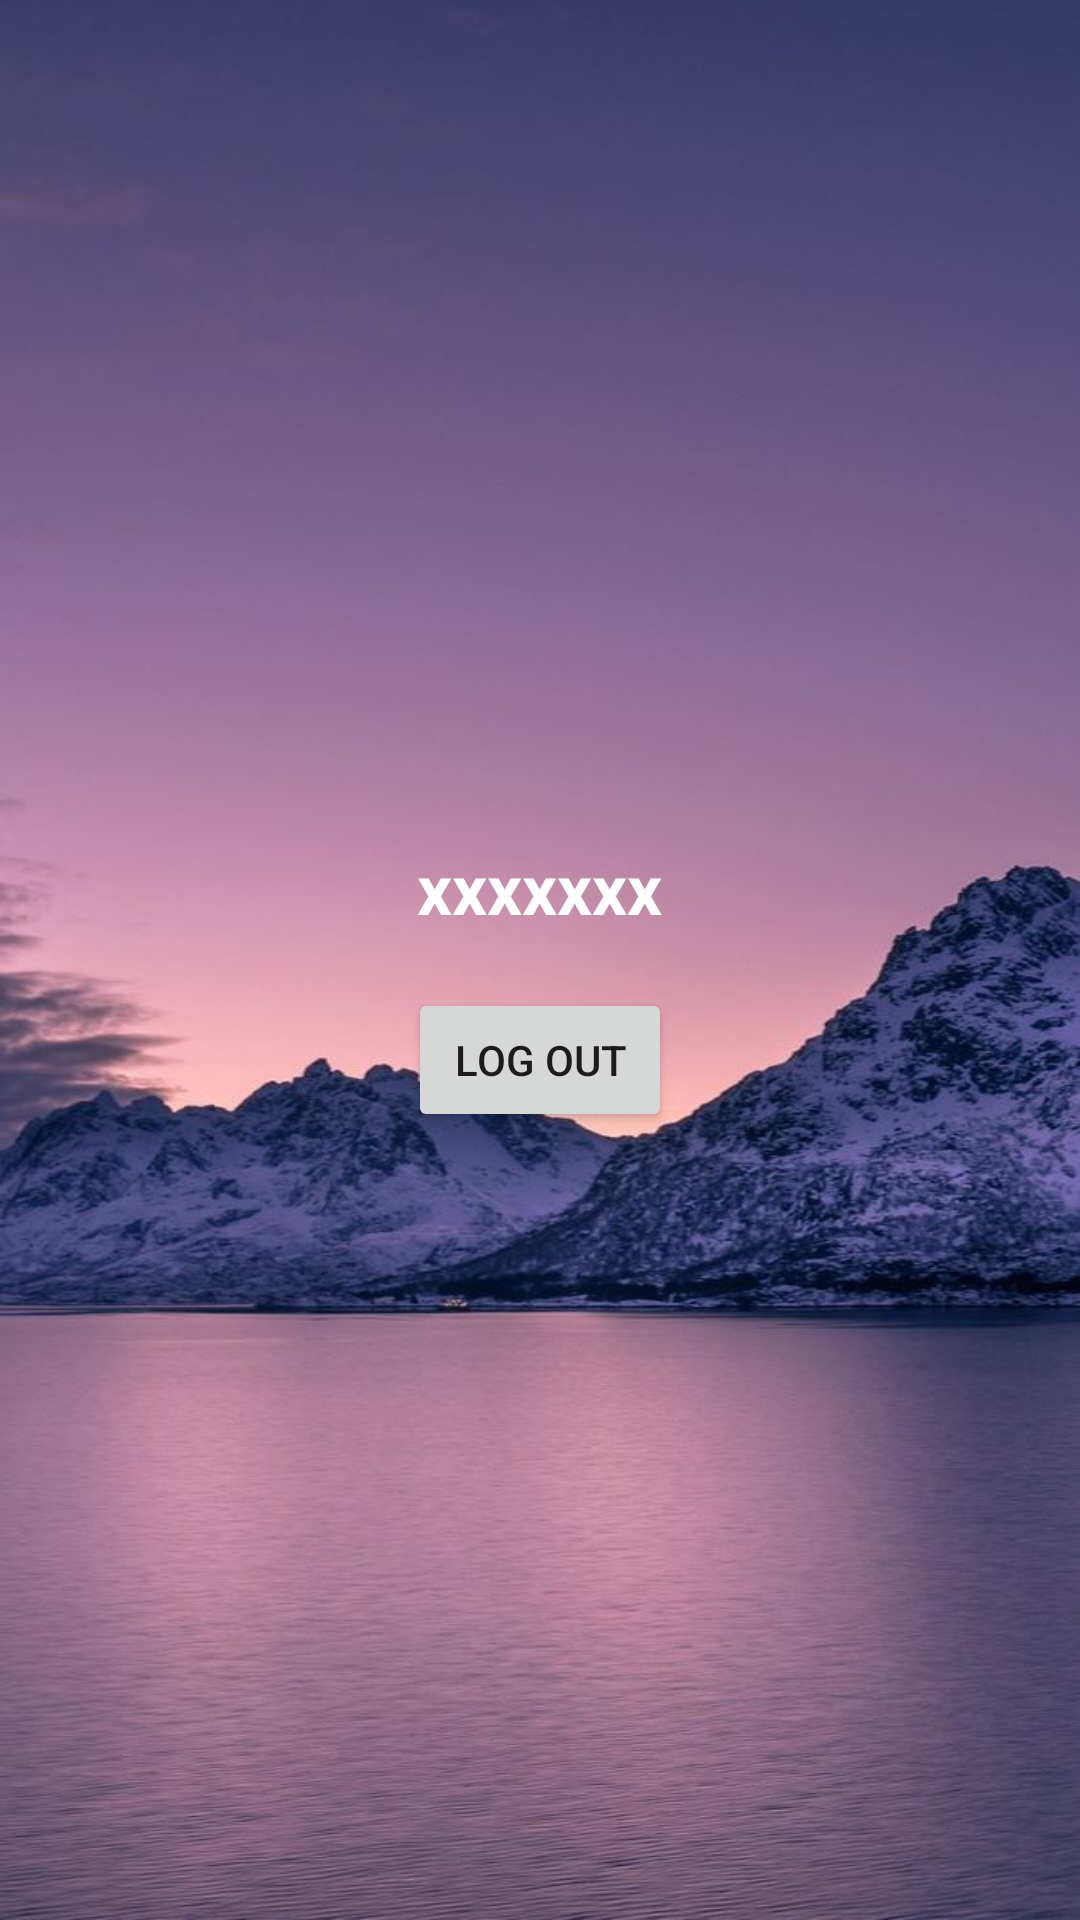

The Android layout XML behind this screen, and the referenced resources:
<!-- AndroidManifest.xml: application theme Theme.Calculator -->
<!-- res/layout/dactivity_main.xml -->
<?xml version="1.0" encoding="utf-8"?>
<LinearLayout xmlns:android="http://schemas.android.com/apk/res/android"
    xmlns:app="http://schemas.android.com/apk/res-auto"
    android:orientation="vertical"
    xmlns:tools="http://schemas.android.com/tools"
    android:layout_width="match_parent"
    android:layout_height="match_parent"
    android:gravity="center"
    android:background="@drawable/dbackground"
    tools:context=".dMainActivity">


    <TextView
        android:id="@+id/userdetails"
        android:layout_width="wrap_content"
        android:layout_height="wrap_content"

        android:layout_centerHorizontal="true"
        android:layout_marginStart="18dp"
        android:layout_marginTop="18dp"
        android:layout_marginEnd="18dp"
        android:layout_marginBottom="18dp"
        android:text="xxxxxxx"
        android:textColor="@color/white"
        android:textSize="23dp"
        android:textStyle="bold" />
    <Button
        android:id="@+id/logout"
        android:layout_width="wrap_content"
        android:layout_height="wrap_content"
        android:text="Log out"/>





</LinearLayout>
<!-- resources referenced by this layout -->
<resources>
  <color name="white">#FFFFFFFF</color>
  <!-- drawable dbackground: jpg bitmap (drawable, 63945 bytes) -->
  <style name="Theme.Calculator" parent="Base.Theme.Calculator" />
  <style name="Base.Theme.Calculator" parent="Theme.AppCompat.Light.NoActionBar">
          
          
  
          
          <item name="colorPrimary">@color/purple_500</item>
          <item name="colorPrimaryVariant">@color/purple_700</item>
          <item name="colorOnPrimary">@color/white</item>
          
          <item name="colorSecondary">@color/teal_200</item>
          <item name="colorSecondaryVariant">@color/teal_700</item>
          <item name="colorOnSecondary">@color/black</item>
          
          <item name="android:statusBarColor">?attr/colorPrimaryVariant</item>
          
      </style>
  <color name="purple_500">#00A6FF</color>
  <color name="purple_700">#FF3700B3</color>
  <color name="teal_200">#FF03DAC5</color>
  <color name="teal_700">#FF018786</color>
  <color name="black">#FF000000</color>
</resources>
